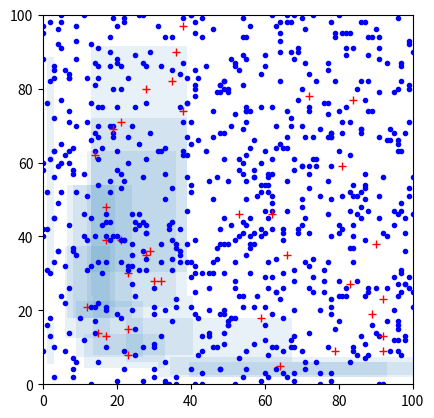

Python code for this plot:
# -*- coding: utf-8 -*-
"""
Created on Sat Oct 31 13:33:38 2015

@author: bastian
"""

from random import *
import matplotlib.pyplot as plt
import matplotlib.patches as patches
import pylab

class Rect:
    def __init__(self, x_low, y_low, x_high, y_high):
        self.x_low = x_low
        self.x_high = x_high
        self.y_low = y_low
        self.y_high = y_high
        
    def classify_points(self, points):
        result = []
        for point in points:
            if ((point[0] >= self.x_low) and (point[0] <= self.x_high) and (point[1] >= self.y_low) and (point[1] <= self.y_high)):
                result.append(Point(point[0], point[1], 1))
            else:
                result.append(Point(point[0], point[1], 0))
        return result
        
class Point:
    def __init__(self, x, y, value):
        self.x = x
        self.y = y
        self.value = value

def create_random_point(lower_bound, upper_bound):
    return randint(lower_bound, upper_bound)
    
    
def create_random_rectangle():
    x = []
    y = []
    x.append(create_random_point(0, 100))
    x.append(create_random_point(0, 100))
    y.append(create_random_point(0, 100))
    y.append(create_random_point(0, 100))
    
    if x[0] < x[1]:
        x_low = x[0]
        x_high = x[1]
    else:
        x_low = x[1]
        x_high = x[0]
    if y[0] < y[1]:
        y_low = y[0]
        y_high = y[1]
    else:
        y_low = y[1]
        y_high = y[0]
    
    return Rect(x_low, y_low, x_high, y_high)
    
def create_uniformly_distributed_points(number_of_points):
    result = []
    for i in range(number_of_points):
        result.append((create_random_point(0,100), create_random_point(0,100)))     
    return result

def create_rectangles(number_of_rectangles):
    result = []
    for i in range(number_of_rectangles):
        result.append(create_random_rectangle())
    return result
    
def add_rectangle_to_plot(axis, rectangle):
    axis.add_patch(
        patches.Rectangle(
            ((rectangle.x_high - rectangle.x_low) / 2, (rectangle.y_high - rectangle.y_low) / 2),
            rectangle.x_high - rectangle.x_low,
            rectangle.y_high - rectangle.y_low,
            alpha = 0.1
            )
        )

def classify_random_points_with_random_rectangles(rectangles, number_of_points_per_rectangle): 
    classified_points = []
    for rectangle in rectangles:
        points = create_uniformly_distributed_points(number_of_points_per_rectangle)
        classified_points.extend(rectangle.classify_points(points))
    return classified_points


rectangles = create_rectangles(15)
classified_points = classify_random_points_with_random_rectangles(rectangles, 50)
fig1 = plt.figure()

ax1 = fig1.add_subplot(111, aspect='equal')

for rectangle in rectangles:
    add_rectangle_to_plot(ax1, rectangle)
#print classified_points
for point in classified_points:
    #print point
    if point.value == 1:
        ax1.plot(point.x, point.y, 'r+')
    else:
        ax1.plot(point.x, point.y, 'b.')

pylab.ylim([0,100])
pylab.xlim([0,100])

pylab.savefig('ex3.jpg')